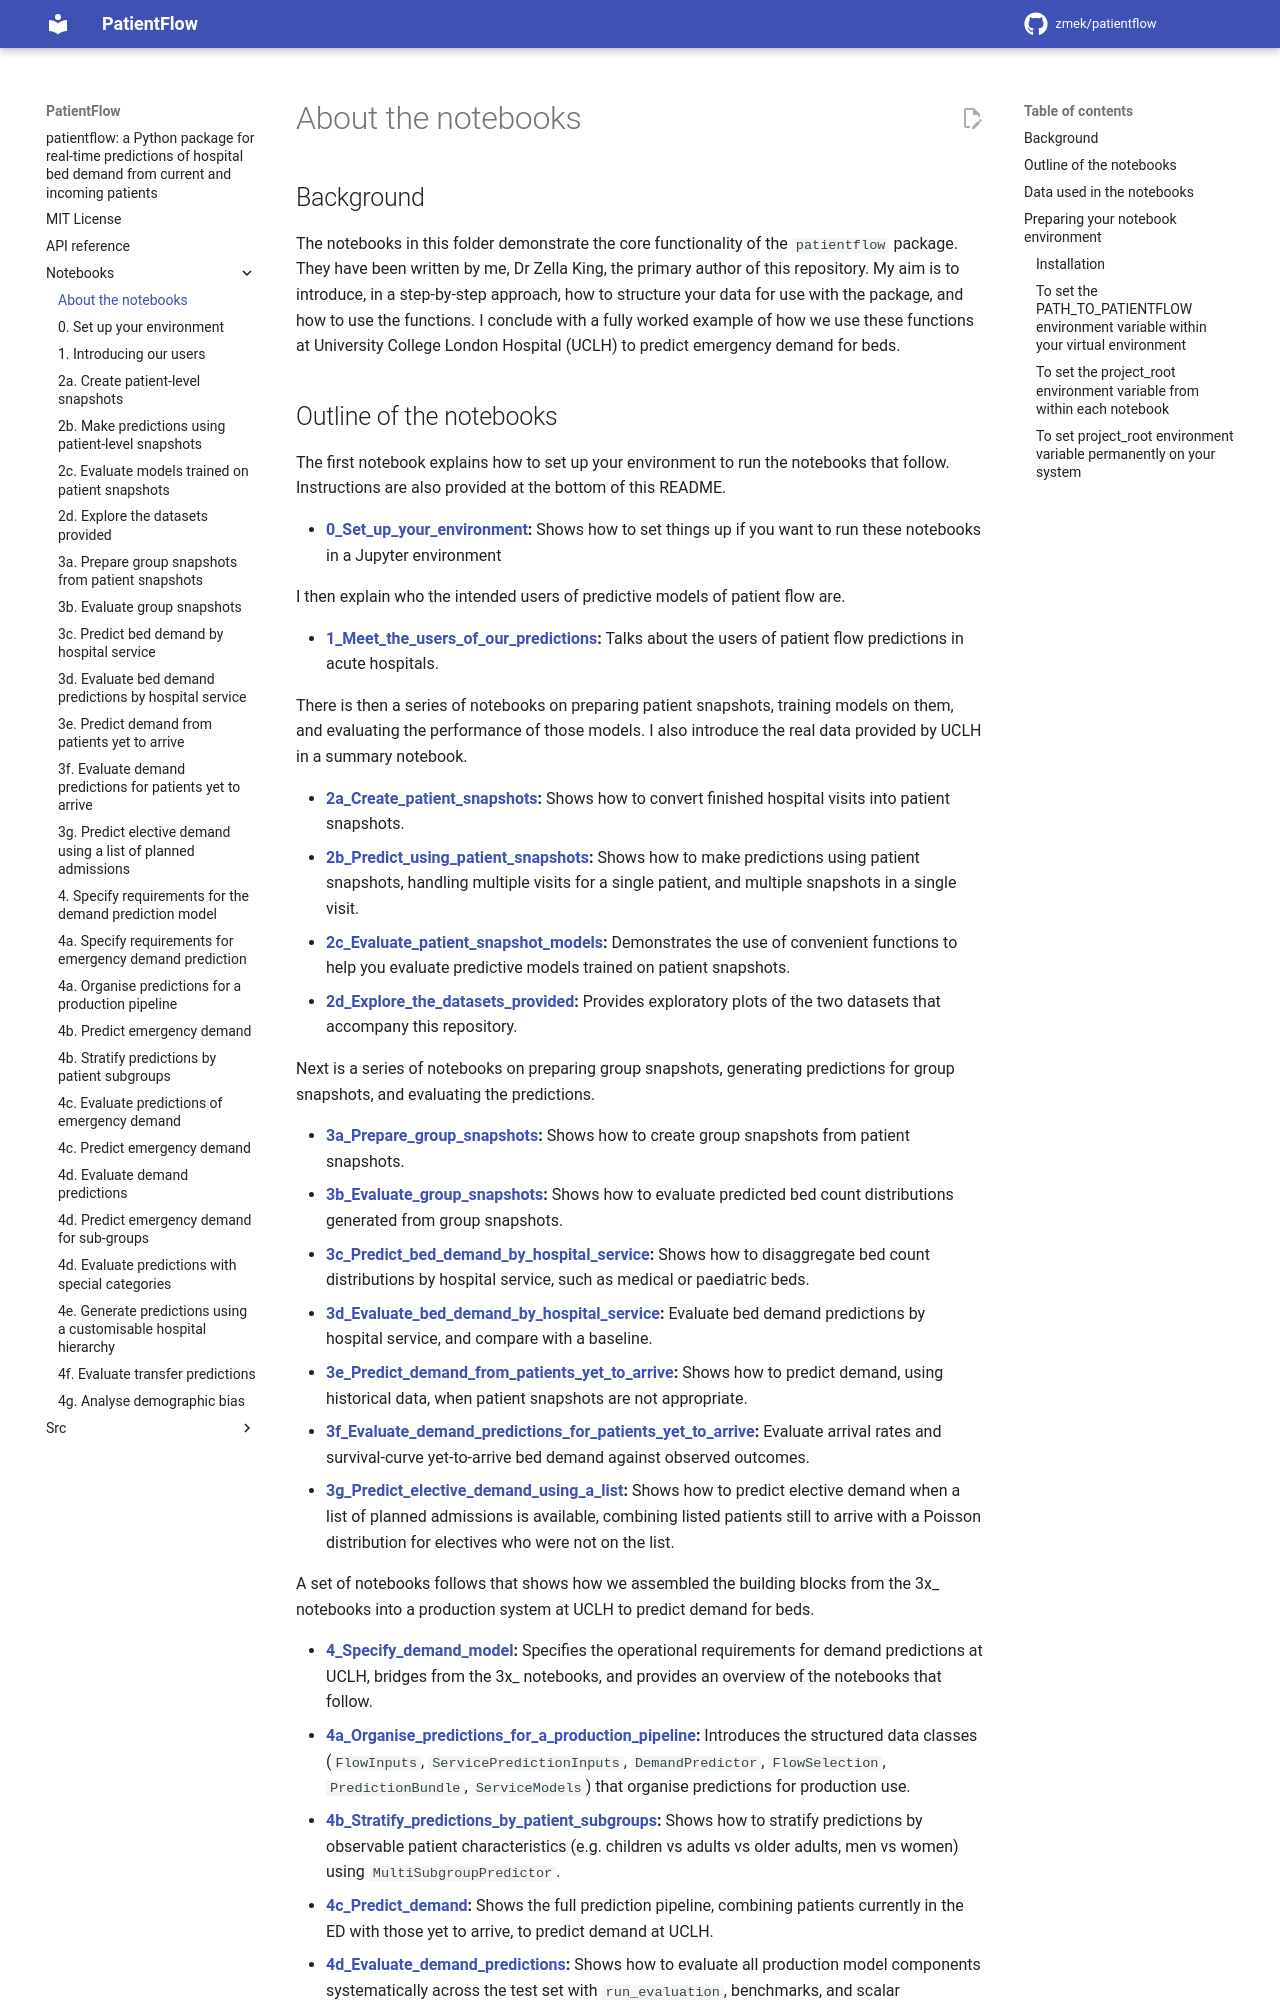

repository: UCL-CORU/patientflow · page: notebooks/index.html · generator: mkdocs

# About the notebooks

## Background

The notebooks in this folder demonstrate the core functionality of the `patientflow` package. They have been written by me, Dr Zella King, the primary author of this repository. My aim is to introduce, in a step-by-step approach, how to structure your data for use with the package, and how to use the functions. I conclude with a fully worked example of how we use these functions at University College London Hospital (UCLH) to predict emergency demand for beds.
